Run: headless pygame with SDL's dummy video driver; simulated clock (each Clock.tick advances the game by its frame time, no real sleeping); random seed 0; keys injected as events and as key.get_pressed() state; mouse plan: one left click at the window centre at the start of phase 2, then a move to the lower-right quarter at the start of phase 3.
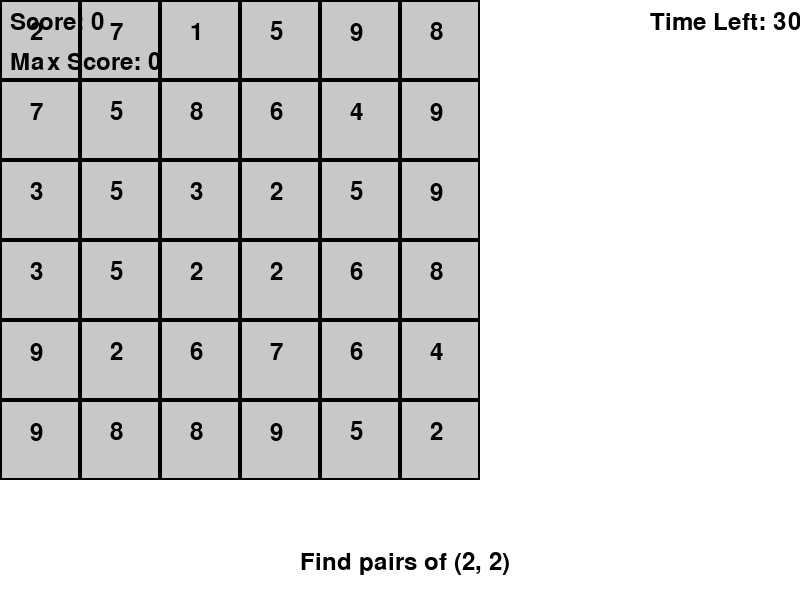
Frame 1 of 4 · flips 1–60 · no input
Frame 2 of 4 · flips 61–180 · clicked the window centre · tapped SPACE, RETURN · held RIGHT (→), D · screen unchanged from frame 1, image omitted
Frame 3 of 4 · flips 181–300 · moved the mouse to the lower-right quarter · held DOWN (↓), S · screen unchanged from frame 2, image omitted
Frame 4 of 4 · flips 301–420 · held LEFT (←), A, UP (↑), W · screen unchanged from frame 3, image omitted

The pygame program that drew these frames:

import pygame
import random
import time

# Initialize Pygame
pygame.init()

# Screen dimensions
SCREEN_WIDTH, SCREEN_HEIGHT = 800, 600
GRID_ROWS, GRID_COLS = 6, 6
CELL_SIZE = 80
FONT = pygame.font.Font(None, 36)

# Colors
WHITE = (255, 255, 255)
BLACK = (0, 0, 0)
BLUE = (0, 0, 255)
LIGHT_GRAY = (200, 200, 200)

# Global variables
score = 0
max_score = 0
current_level = 1
game_timer = 30  # Timer in seconds
match_pairs = [(2, 2), (3, 4)]  # Pairs for each level

def generate_grid(target_pair):
    grid = [[random.randint(1, 9) for _ in range(GRID_COLS)] for _ in range(GRID_ROWS)]
    # Replace two random cells with target pair
    pair_positions = random.sample(range(GRID_ROWS * GRID_COLS), 2)
    r1, c1 = divmod(pair_positions[0], GRID_COLS)
    r2, c2 = divmod(pair_positions[1], GRID_COLS)
    grid[r1][c1] = target_pair[0]
    grid[r2][c2] = target_pair[1]
    return grid

def check_pair(grid, selected_cells, target_pair):
    if len(selected_cells) == 2:
        r1, c1 = selected_cells[0]
        r2, c2 = selected_cells[1]
        if (grid[r1][c1], grid[r2][c2]) == target_pair or (grid[r2][c2], grid[r1][c1]) == target_pair:
            return True
    return False

def remove_pair(grid, selected_cells):
    for r, c in selected_cells:
        grid[r][c] = 0

def display_score(screen, level_score, max_score):
    level_text = FONT.render(f"Score: {level_score}", True, BLACK)
    max_text = FONT.render(f"Max Score: {max_score}", True, BLACK)
    screen.blit(level_text, (10, 10))
    screen.blit(max_text, (10, 50))

def all_pairs_removed(grid, target_pair):
    for row in grid:
        if row.count(target_pair[0]) >= 2:
            return False
    return True

def display_timer(screen, time_left):
    timer_text = FONT.render(f"Time Left: {time_left}s", True, BLACK)
    screen.blit(timer_text, (SCREEN_WIDTH - 150, 10))

def next_level(screen, clock):
    global current_level, score, game_timer
    if current_level == 1:
        target_pair = match_pairs[0]
    elif current_level == 2:
        target_pair = match_pairs[1]
    else:
        return False  # End of game

    grid = generate_grid(target_pair)
    selected_cells = []
    start_time = time.time()

    while True:
        screen.fill(WHITE)

        # Draw grid
        for r in range(GRID_ROWS):
            for c in range(GRID_COLS):
                num = grid[r][c]
                rect = pygame.Rect(c * CELL_SIZE, r * CELL_SIZE, CELL_SIZE, CELL_SIZE)
                pygame.draw.rect(screen, LIGHT_GRAY, rect)
                pygame.draw.rect(screen, BLACK, rect, 2)
                if num != 0:
                    text = FONT.render(str(num), True, BLACK)
                    screen.blit(text, (rect.x + 30, rect.y + 20))

        # Display instructions
        instruction_text = FONT.render(f"Find pairs of {target_pair}", True, BLACK)
        screen.blit(instruction_text, (SCREEN_WIDTH // 2 - 100, SCREEN_HEIGHT - 50))

        # Display score and timer
        display_score(screen, score, max_score)
        display_timer(screen, game_timer - int(time.time() - start_time))

        for event in pygame.event.get():
            if event.type == pygame.QUIT:
                pygame.quit()
                exit()
            if event.type == pygame.MOUSEBUTTONDOWN:
                x, y = event.pos
                c, r = x // CELL_SIZE, y // CELL_SIZE
                if 0 <= r < GRID_ROWS and 0 <= c < GRID_COLS and grid[r][c] != 0:
                    selected_cells.append((r, c))
                    if len(selected_cells) == 2:
                        if check_pair(grid, selected_cells, target_pair):
                            remove_pair(grid, selected_cells)
                            score += 5
                            selected_cells = []
                        else:
                            selected_cells = []

        if all_pairs_removed(grid, target_pair):
            break

        # If timer ends, break to the next level
        if time.time() - start_time >= game_timer:
            break

        pygame.display.flip()
        clock.tick(30)

    current_level += 1
    return True

# Main game loop
def game_loop():
    global score, max_score

    screen = pygame.display.set_mode((SCREEN_WIDTH, SCREEN_HEIGHT))
    pygame.display.set_caption("Number Match Game")

    clock = pygame.time.Clock()

    while next_level(screen, clock):
        pass

    # After second level, wait for 30 seconds before ending
    end_time = time.time()
    while time.time() - end_time < 30:
        screen.fill(WHITE)
        display_score(screen, score, max_score)
        display_timer(screen, 30 - int(time.time() - end_time))
        pygame.display.flip()
        clock.tick(30)

    # Display final score
    print(f"Final Score: {score}")
    if score > max_score:
        max_score = score
    print(f"Max Score: {max_score}")

# Run the game
game_loop()
pygame.quit()
